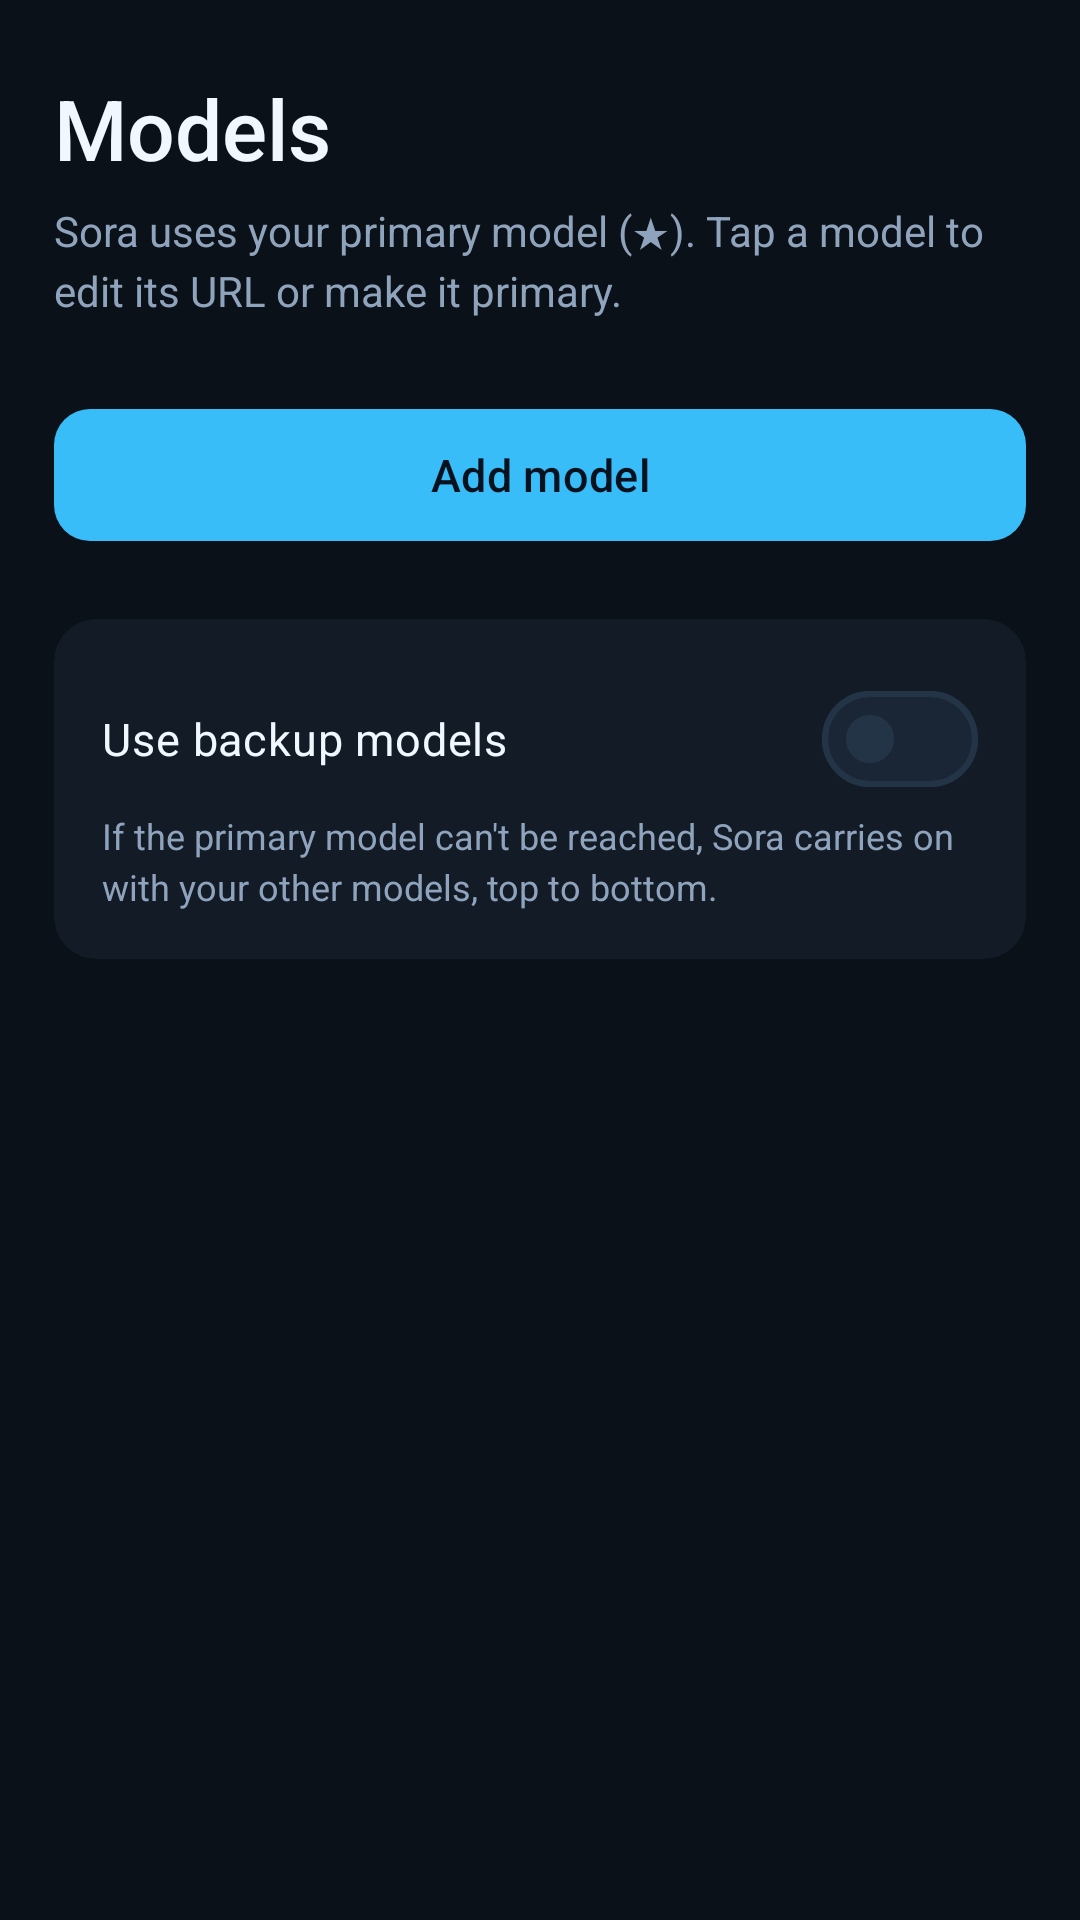

Layout XML and referenced resources for this Android screen:
<!-- AndroidManifest.xml: application theme Theme.Sora -->
<!-- res/layout/fragment_models.xml -->
<?xml version="1.0" encoding="utf-8"?>
<ScrollView xmlns:android="http://schemas.android.com/apk/res/android"
    xmlns:app="http://schemas.android.com/apk/res-auto"
    xmlns:tools="http://schemas.android.com/tools"
    android:id="@+id/scroll"
    android:layout_width="match_parent"
    android:layout_height="match_parent"
    android:fillViewport="true">

    <LinearLayout
        android:layout_width="match_parent"
        android:layout_height="wrap_content"
        android:orientation="vertical"
        android:paddingHorizontal="18dp"
        android:paddingTop="24dp"
        android:paddingBottom="24dp">

        <TextView
            style="@style/Sora.PageTitle"
            android:layout_width="wrap_content"
            android:layout_height="wrap_content"
            android:text="@string/models_title"
            tools:ignore="HardcodedText" />

        <TextView
            style="@style/Sora.Body"
            android:layout_width="match_parent"
            android:layout_height="wrap_content"
            android:layout_marginTop="6dp"
            android:text="@string/models_intro"
            tools:ignore="HardcodedText" />

        <LinearLayout
            android:id="@+id/list"
            android:layout_width="match_parent"
            android:layout_height="wrap_content"
            android:layout_marginTop="18dp"
            android:orientation="vertical" />

        
        <com.google.android.material.card.MaterialCardView
            android:id="@+id/empty"
            style="@style/Sora.Card"
            android:layout_width="match_parent"
            android:layout_height="wrap_content"
            android:visibility="gone">

            <LinearLayout
                android:layout_width="match_parent"
                android:layout_height="wrap_content"
                android:gravity="center_horizontal"
                android:orientation="vertical"
                android:paddingVertical="12dp">

                <ImageView
                    android:layout_width="56dp"
                    android:layout_height="56dp"
                    android:background="@drawable/bg_icon_circle"
                    android:padding="14dp"
                    android:src="@drawable/ic_memory"
                    app:tint="@color/accent"
                    tools:ignore="ContentDescription" />

                <TextView
                    android:layout_width="wrap_content"
                    android:layout_height="wrap_content"
                    android:layout_marginTop="12dp"
                    android:text="@string/no_models"
                    android:textColor="@color/text"
                    android:textSize="16sp"
                    tools:ignore="HardcodedText" />

                <TextView
                    style="@style/Sora.Body"
                    android:layout_width="wrap_content"
                    android:layout_height="wrap_content"
                    android:layout_marginTop="4dp"
                    android:gravity="center"
                    android:text="@string/no_models_hint"
                    tools:ignore="HardcodedText" />
            </LinearLayout>
        </com.google.android.material.card.MaterialCardView>

        <com.google.android.material.button.MaterialButton
            android:id="@+id/addButton"
            style="@style/Sora.PrimaryButton"
            android:layout_width="match_parent"
            android:layout_height="wrap_content"
            android:layout_marginTop="8dp"
            android:text="@string/add_model"
            app:icon="@drawable/ic_add"
            app:iconGravity="textStart"
            tools:ignore="HardcodedText" />

        <com.google.android.material.card.MaterialCardView
            style="@style/Sora.Card"
            android:layout_width="match_parent"
            android:layout_height="wrap_content"
            android:layout_marginTop="22dp">

            <LinearLayout
                android:layout_width="match_parent"
                android:layout_height="wrap_content"
                android:orientation="vertical">

                <com.google.android.material.materialswitch.MaterialSwitch
                    android:id="@+id/fallbackSwitch"
                    android:layout_width="match_parent"
                    android:layout_height="wrap_content"
                    android:text="@string/use_backup_models"
                    android:textColor="@color/text"
                    android:textSize="15sp"
                    tools:ignore="HardcodedText" />

                <TextView
                    style="@style/Sora.Body"
                    android:layout_width="match_parent"
                    android:layout_height="wrap_content"
                    android:text="@string/backup_models_hint"
                    android:textSize="12sp"
                    tools:ignore="HardcodedText" />
            </LinearLayout>
        </com.google.android.material.card.MaterialCardView>
    </LinearLayout>
</ScrollView>
<!-- resources referenced by this layout -->
<resources>
  <color name="accent">#38BDF8</color>
  <color name="text">#F0F7FF</color>
  <string name="add_model">Add model</string>
  <string name="backup_models_hint">If the primary model can\'t be reached, Sora carries on with your other models, top to bottom.</string>
  <string name="models_intro">Sora uses your primary model (★). Tap a model to edit its URL or make it primary.</string>
  <string name="models_title">Models</string>
  <string name="no_models">No models yet</string>
  <string name="no_models_hint">Add your local llama.cpp server at http://127.0.0.1:8080/v1, LM Studio, Ollama, or a cloud model.</string>
  <string name="use_backup_models">Use backup models</string>
  <style name="Sora.Body" parent="">
          <item name="android:textSize">14sp</item>
          <item name="android:textColor">@color/text_dim</item>
          <item name="android:lineSpacingExtra">3dp</item>
      </style>
  <style name="Sora.Card" parent="Widget.Material3.CardView.Outlined">
          <item name="cardBackgroundColor">@color/surface</item>
          <item name="strokeColor">@color/stroke</item>
          <item name="cardCornerRadius">14dp</item>
          <item name="strokeWidth">0dp</item>
          <item name="contentPadding">16dp</item>
      </style>
  <style name="Sora.PageTitle" parent="">
          <item name="android:fontFamily">sans-serif-medium</item>
          <item name="android:textSize">28sp</item>
          <item name="android:textColor">@color/text</item>
      </style>
  <style name="Sora.PrimaryButton" parent="Widget.Material3.Button">
          <item name="android:fontFamily">sans-serif-medium</item>
          <item name="android:textSize">15sp</item>
          <item name="android:minHeight">52dp</item>
          <item name="cornerRadius">12dp</item>
      </style>
  <style name="Theme.Sora" parent="Theme.Material3.Dark.NoActionBar">
          <item name="colorPrimary">@color/accent</item>
          <item name="colorOnPrimary">@color/on_accent</item>
          <item name="colorPrimaryContainer">@color/surface_high</item>
          <item name="colorOnPrimaryContainer">@color/text</item>
          <item name="colorSecondary">@color/accent_cyan</item>
          <item name="colorSecondaryContainer">@color/surface_high</item>
          <item name="colorOnSecondaryContainer">@color/text</item>
          <item name="colorSurface">@color/surface</item>
          <item name="colorOnSurface">@color/text</item>
          <item name="colorOnSurfaceVariant">@color/text_dim</item>
          <item name="colorOutline">@color/stroke</item>
          <item name="colorSurfaceContainerHighest">@color/surface_high</item>
          <item name="android:colorBackground">@color/bg</item>
          <item name="android:windowBackground">@color/bg</item>
          <item name="android:statusBarColor">@color/bg</item>
          <item name="android:navigationBarColor">@color/bg</item>
          <item name="android:windowLightStatusBar">false</item>
          
          <item name="android:windowOptOutEdgeToEdgeEnforcement" tools:targetApi="35">true</item>
      </style>
  <color name="text_dim">#8FA4BC</color>
  <color name="surface">#121B26</color>
  <color name="stroke">#243447</color>
  <color name="on_accent">#06131E</color>
  <color name="surface_high">#1A2636</color>
  <color name="accent_cyan">#22D3EE</color>
  <color name="bg">#0B1118</color>
</resources>
